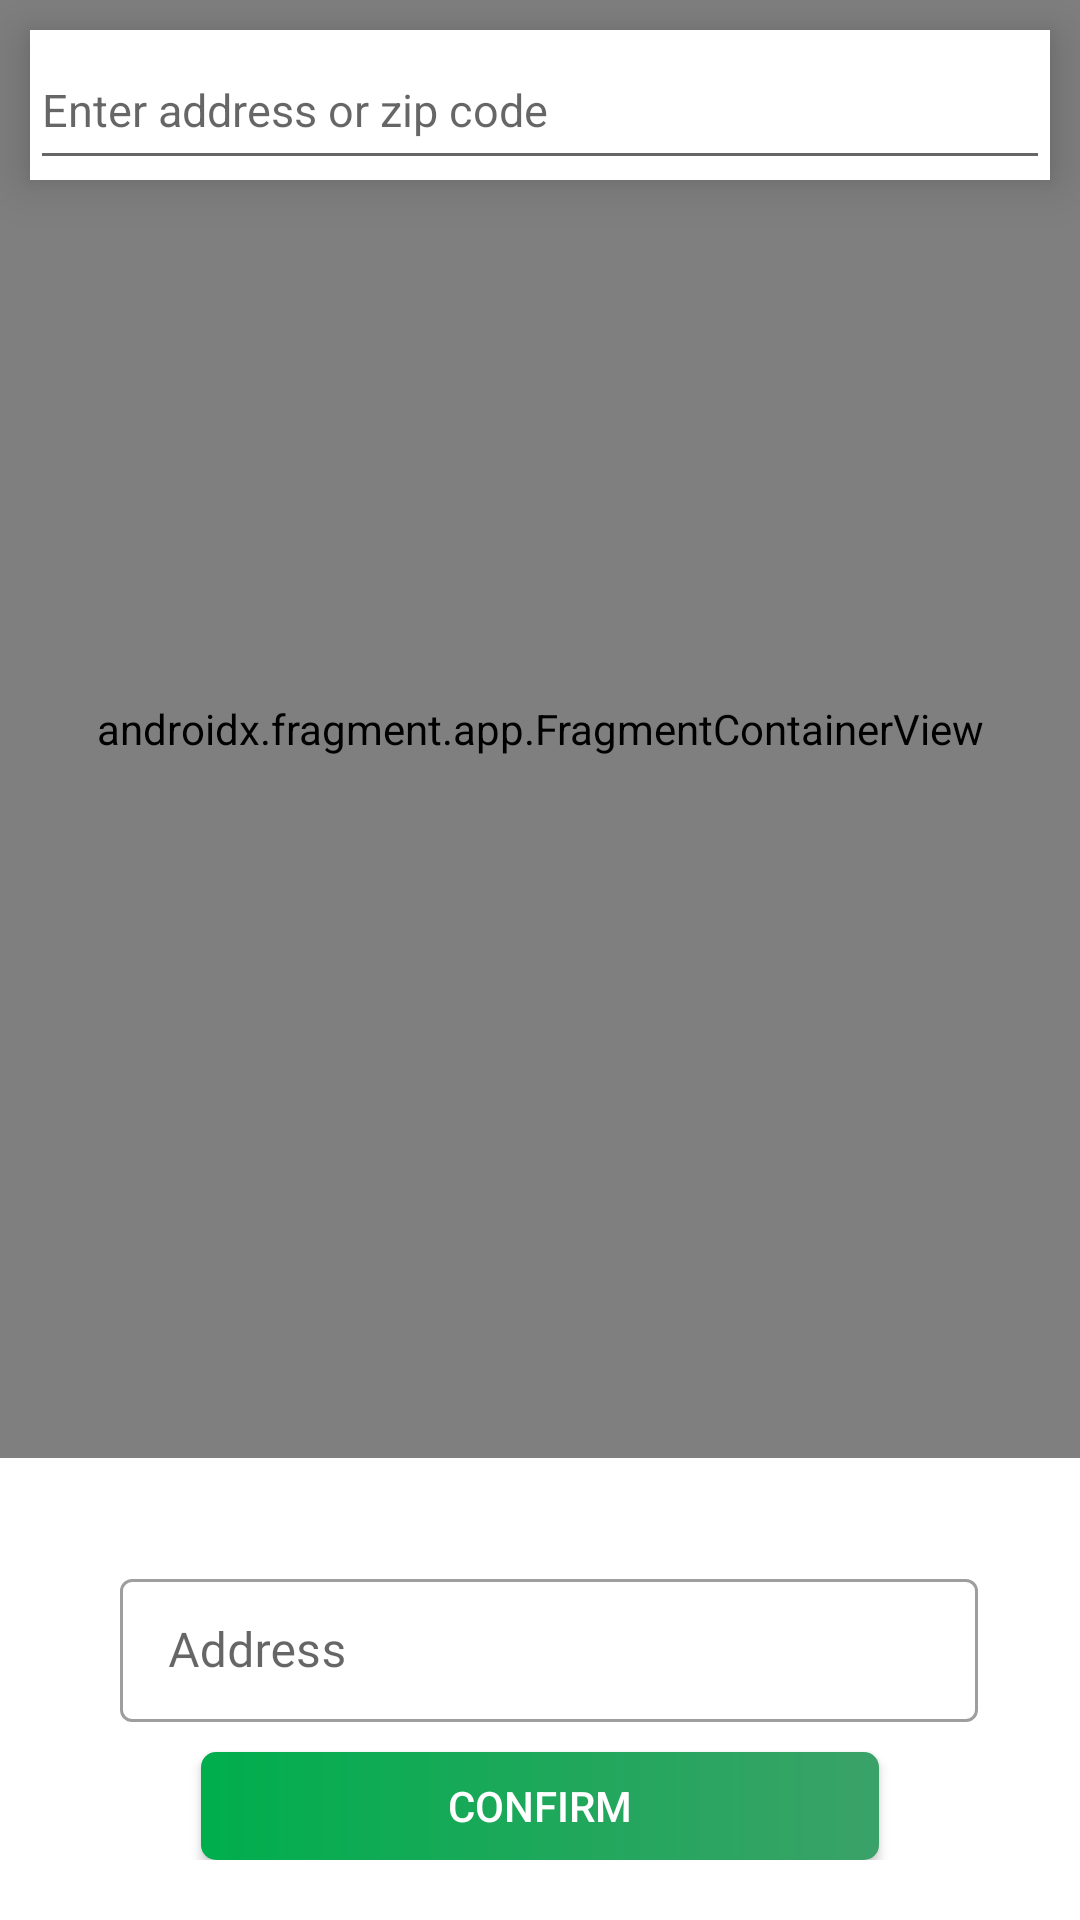

Write the Android layout XML for this screen, with the resource values it uses.
<!-- AndroidManifest.xml: application theme Theme.ApiCoroutines -->
<!-- res/layout/fragment_map.xml -->
<?xml version="1.0" encoding="utf-8"?>
<layout xmlns:android="http://schemas.android.com/apk/res/android"
    xmlns:app="http://schemas.android.com/apk/res-auto"
    xmlns:tools="http://schemas.android.com/tools">

    <androidx.constraintlayout.widget.ConstraintLayout
        android:layout_width="match_parent"
        android:layout_height="match_parent">

        <androidx.constraintlayout.widget.ConstraintLayout
            android:layout_width="match_parent"
            android:layout_height="50dp"
            android:layout_marginStart="10dp"
            android:layout_marginTop="10dp"
            android:layout_marginEnd="10dp"
            android:background="@color/white"
            android:elevation="10dp"
            app:layout_constraintEnd_toEndOf="parent"
            app:layout_constraintStart_toStartOf="parent"
            app:layout_constraintTop_toTopOf="parent">

            <EditText
                android:id="@+id/edtSearchAddress"
                android:layout_width="match_parent"
                android:layout_height="50dp"
                android:drawableStart="@drawable/ic_magnifier"
                android:drawablePadding="10dp"
                android:hint="Enter address or zip code"
                android:textColor="@color/primary_text"
                android:textSize="15sp"
                android:maxLines="1"
                android:imeOptions="actionSearch"
                app:layout_constraintBottom_toBottomOf="parent"
                app:layout_constraintEnd_toEndOf="parent"
                app:layout_constraintStart_toStartOf="parent"
                app:layout_constraintTop_toTopOf="parent" />
        </androidx.constraintlayout.widget.ConstraintLayout>

        <androidx.fragment.app.FragmentContainerView
            android:id="@+id/mapLayout"
            android:name="com.google.android.gms.maps.SupportMapFragment"
            android:layout_width="match_parent"
            android:layout_height="0dp"
            app:layout_constraintBottom_toTopOf="@+id/linearLayout"
            app:layout_constraintEnd_toEndOf="parent"
            app:layout_constraintHorizontal_bias="0.0"
            app:layout_constraintStart_toStartOf="parent"
            app:layout_constraintTop_toTopOf="parent"
            app:layout_constraintVertical_bias="1.0"
            tools:context=".feature.googleMaps.MapFragment" />

        <androidx.constraintlayout.widget.ConstraintLayout
            android:id="@+id/linearLayout"
            android:layout_width="match_parent"
            android:layout_height="wrap_content"
            android:paddingHorizontal="16dp"
            android:paddingVertical="20dp"
            app:layout_constraintBottom_toBottomOf="parent"
            app:layout_constraintEnd_toEndOf="parent"
            app:layout_constraintStart_toStartOf="parent">

            <com.google.android.material.textfield.TextInputLayout
                android:id="@+id/txfMapAddress"
                style="@style/Widget.MaterialComponents.TextInputLayout.OutlinedBox.Dense"
                android:layout_width="match_parent"
                android:layout_height="wrap_content"
                android:layout_marginStart="@dimen/editText_margin_start"
                android:layout_marginTop="@dimen/login_margin_top"
                android:layout_marginEnd="@dimen/editText_margin_end"
                app:layout_constraintEnd_toEndOf="parent"
                app:layout_constraintStart_toStartOf="parent"
                app:layout_constraintTop_toTopOf="parent">

                <com.google.android.material.textfield.TextInputEditText
                    android:id="@+id/edtMapAddress"
                    android:layout_width="match_parent"
                    android:layout_height="wrap_content"
                    android:fontFamily="@font/robotoregular"
                    android:hint="@string/address"
                    android:textColor="@color/primary_text"
                    android:textSize="@dimen/editText_text_size" />
            </com.google.android.material.textfield.TextInputLayout>

            <androidx.appcompat.widget.AppCompatButton
                android:id="@+id/btnMapConfirm"
                android:layout_width="226dp"
                android:layout_height="36dp"
                android:layout_marginTop="10dp"
                android:background="@drawable/button_style"
                android:text="@string/confirm"
                android:textColor="@color/white"
                app:layout_constraintEnd_toEndOf="parent"
                app:layout_constraintStart_toStartOf="parent"
                app:layout_constraintTop_toBottomOf="@id/txfMapAddress" />
        </androidx.constraintlayout.widget.ConstraintLayout>

    </androidx.constraintlayout.widget.ConstraintLayout>
</layout>
<!-- resources referenced by this layout -->
<resources>
  <color name="primary_text">#555555</color>
  <color name="white">#FFFFFFFF</color>
  <dimen name="editText_margin_end">18dp</dimen>
  <dimen name="editText_margin_start">24dp</dimen>
  <dimen name="editText_text_size">16sp</dimen>
  <dimen name="login_margin_top">15dp</dimen>
  <!-- drawable button_style (drawable) -->
  <?xml version="1.0" encoding="utf-8"?>
  <shape android:shape="rectangle" xmlns:android="http://schemas.android.com/apk/res/android">
      <gradient
          android:startColor="@color/colorPrimary"
          android:endColor="@color/button_color"/>
      <corners android:radius="5dp"/>
  </shape>
  <string name="address">Address</string>
  <string name="confirm">Confirm</string>
  <style name="Theme.ApiCoroutines" parent="Theme.MaterialComponents.Light.DarkActionBar">
          
          <item name="colorPrimary">@color/colorPrimary</item>
          <item name="colorPrimaryVariant">@color/colorPrimaryVariant</item>
          <item name="colorOnPrimary">@color/white</item>
          
          <item name="colorSecondary">@color/colorPrimary</item>
          <item name="colorSecondaryVariant">@color/colorPrimary</item>
          <item name="colorOnSecondary">@color/black</item>
          
          <item name="android:statusBarColor">?attr/colorPrimaryVariant</item>
          
      </style>
  <color name="colorPrimary">#00AE4d</color>
  <color name="button_color">#3AA268</color>
  <color name="colorPrimaryVariant">#009C45</color>
  <color name="black">#FF000000</color>
</resources>
